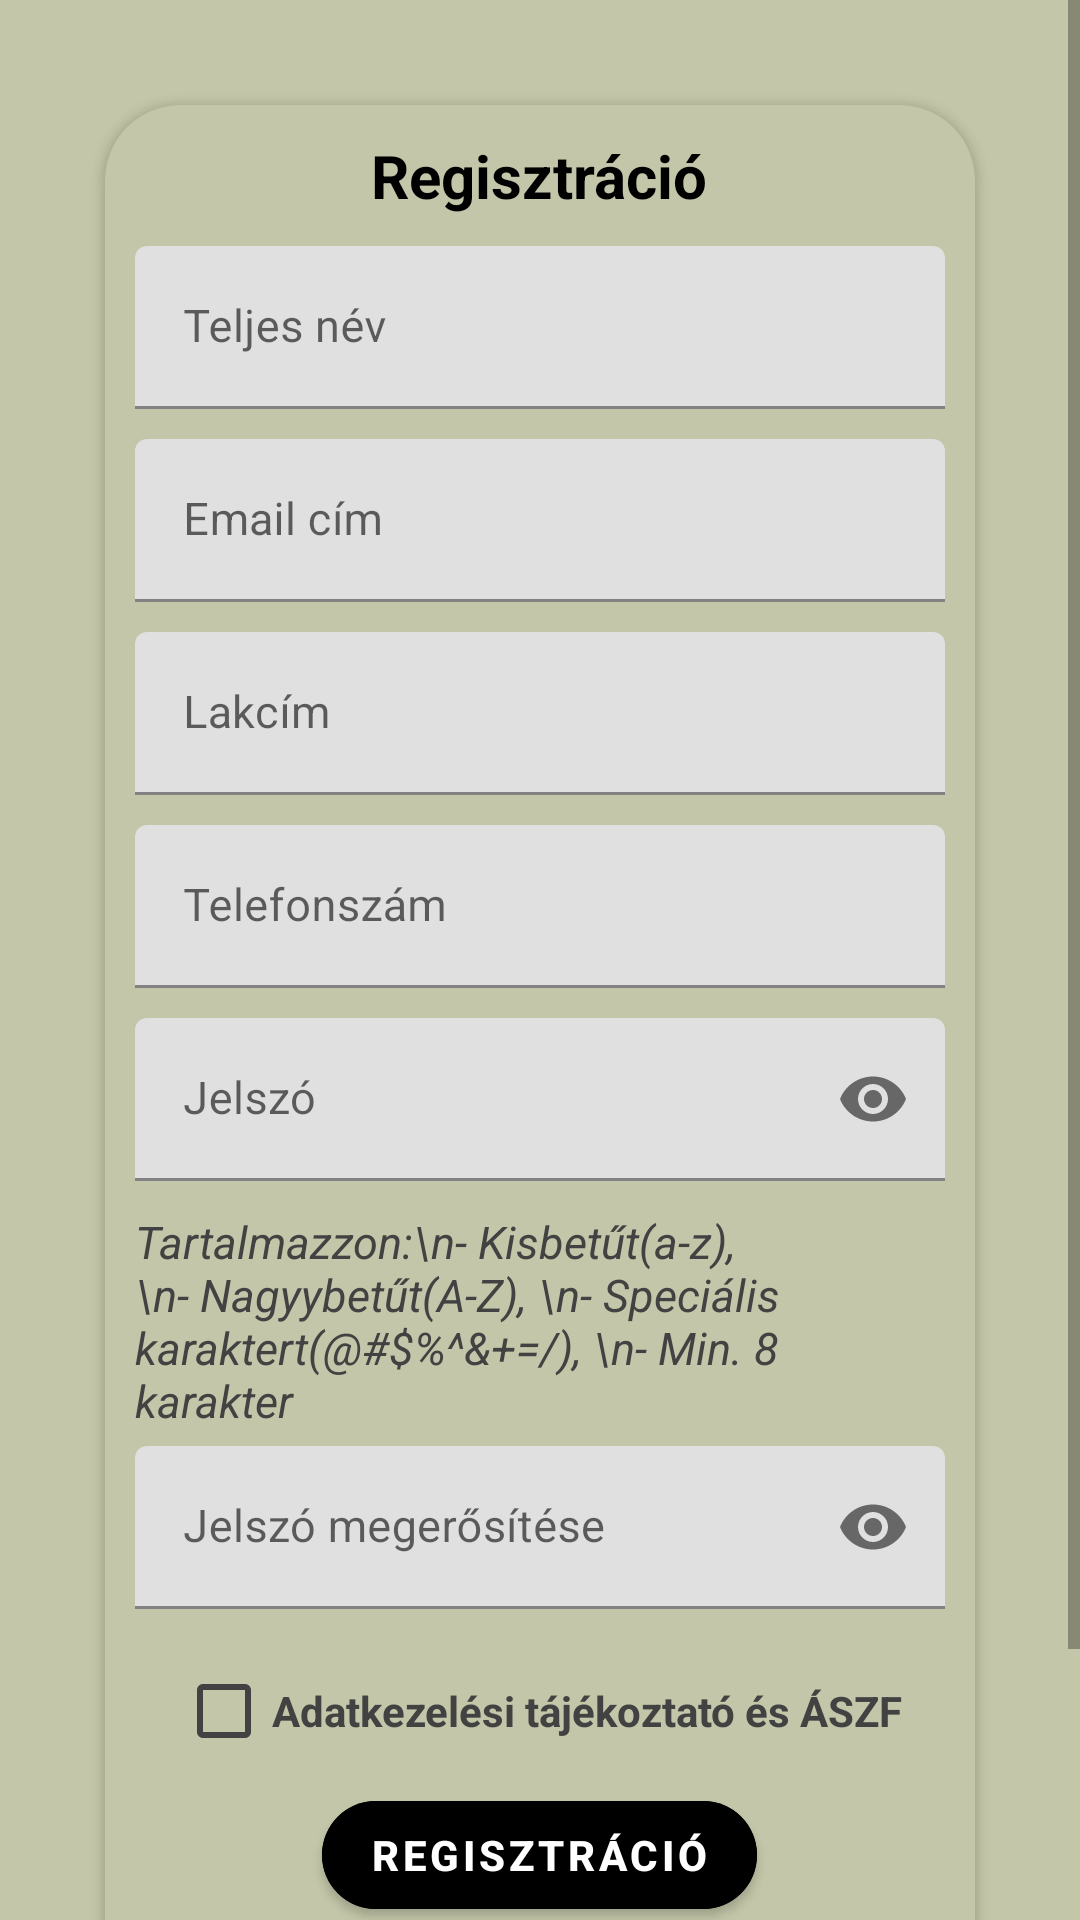

Write the Android layout XML for this screen, with the resource values it uses.
<!-- AndroidManifest.xml: application theme Theme.AnimalRescue -->
<!-- res/layout/activity_register.xml -->
<?xml version="1.0" encoding="utf-8"?>
<ScrollView xmlns:android="http://schemas.android.com/apk/res/android"
    xmlns:app="http://schemas.android.com/apk/res-auto"
    xmlns:tools="http://schemas.android.com/tools"
    android:layout_width="match_parent"
    android:layout_height="match_parent"
    tools:context=".RegisterActivity"
    android:background="@color/furasargazold">

    <LinearLayout
        android:layout_width="match_parent"
        android:layout_height="wrap_content"
        android:layout_gravity="top"
        android:orientation="vertical"
        android:padding="20sp"
        android:background="@android:color/transparent">

        <androidx.cardview.widget.CardView
            android:layout_width="match_parent"
            android:layout_height="wrap_content"
            android:layout_margin="15dp"
            android:layout_gravity="center"
            app:cardCornerRadius="25dp"
            app:cardBackgroundColor="@color/furasargazold">

        <LinearLayout
            android:layout_width="match_parent"
            android:layout_height="wrap_content"
            android:layout_margin="10dp"
            android:orientation="vertical">

            <TextView
                android:layout_width="wrap_content"
                android:layout_height="wrap_content"
                android:layout_gravity="center"
                android:text="Regisztráció"
                android:textSize="20sp"
                android:textStyle="bold"
                android:layout_marginBottom="10dp"
                android:textColor="@color/black"/>

            <com.google.android.material.textfield.TextInputLayout
                android:id="@+id/textInputLayoutNameRegister"
                android:layout_width="match_parent"
                android:layout_height="wrap_content"
                app:errorEnabled="false">

                <com.google.android.material.textfield.TextInputEditText
                    android:id="@+id/textInputEditTextNameRegister"
                    android:layout_width="match_parent"
                    android:layout_height="wrap_content"
                    android:hint="Teljes név"
                    android:inputType="textPersonName"
                    android:layout_marginBottom="10dp"
                    android:textSize="15dp" />
            </com.google.android.material.textfield.TextInputLayout>

            <com.google.android.material.textfield.TextInputLayout
                android:id="@+id/textInputLayoutEmailRegister"
                android:layout_width="match_parent"
                android:layout_height="wrap_content"
                app:errorEnabled="false">

                <com.google.android.material.textfield.TextInputEditText
                    android:id="@+id/textInputEditTextEmailRegister"
                    android:layout_width="match_parent"
                    android:layout_height="wrap_content"
                    android:hint="Email cím"
                    android:inputType="textEmailAddress"
                    android:layout_marginBottom="10dp"
                    android:textSize="15sp" />
            </com.google.android.material.textfield.TextInputLayout>

            <com.google.android.material.textfield.TextInputLayout
                android:id="@+id/textInputLayoutAddressRegister"
                android:layout_width="match_parent"
                android:layout_height="wrap_content"
                app:errorEnabled="false">

                <com.google.android.material.textfield.TextInputEditText
                    android:id="@+id/textInputEditTextAddressRegister"
                    android:layout_width="match_parent"
                    android:layout_height="wrap_content"
                    android:hint="Lakcím"
                    android:inputType="textPostalAddress"
                    android:layout_marginBottom="10dp"
                    android:textSize="15sp"/>
            </com.google.android.material.textfield.TextInputLayout>

            <com.google.android.material.textfield.TextInputLayout
                android:id="@+id/textInputLayoutPhoneRegister"
                android:layout_width="match_parent"
                android:layout_height="wrap_content"
                app:errorEnabled="false">

                <com.google.android.material.textfield.TextInputEditText
                    android:id="@+id/textInputEditTextPhoneRegister"
                    android:layout_width="match_parent"
                    android:layout_height="wrap_content"
                    android:hint="Telefonszám"
                    android:inputType="phone"
                    android:layout_marginBottom="10dp"
                    android:textSize="15sp"/>
            </com.google.android.material.textfield.TextInputLayout>

            <com.google.android.material.textfield.TextInputLayout
                android:id="@+id/textInputLayoutPasswordRegister"
                android:layout_width="match_parent"
                android:layout_height="wrap_content"
                app:errorEnabled="false"
                app:passwordToggleEnabled="true">

                <com.google.android.material.textfield.TextInputEditText
                    android:id="@+id/textInputEditTextPasswordRegister"
                    android:layout_width="match_parent"
                    android:layout_height="wrap_content"
                    android:hint="Jelszó"
                    android:inputType="textPassword"
                    android:layout_marginBottom="10dp"
                    android:textSize="15sp" />
            </com.google.android.material.textfield.TextInputLayout>

            <TextView
                android:layout_width="wrap_content"
                android:layout_height="wrap_content"
                android:layout_gravity="center"
                android:text="Tartalmazzon:\n- Kisbetűt(a-z), \n- Nagyybetűt(A-Z), \n- Speciális karaktert(@#$%^&amp;+=/), \n- Min. 8 karakter"
                android:textSize="15dp"
                android:textStyle="italic"
                android:layout_marginBottom="5dp"
                android:textColor="@color/cardview_dark_background"/>

            <com.google.android.material.textfield.TextInputLayout
                android:id="@+id/textInputLayoutPasswordRegister2"
                android:layout_width="match_parent"
                android:layout_height="wrap_content"
                app:errorEnabled="false"
                app:passwordToggleEnabled="true">

                <com.google.android.material.textfield.TextInputEditText
                    android:id="@+id/textInputEditTextPasswordRegister2"
                    android:layout_width="match_parent"
                    android:layout_height="wrap_content"
                    android:layout_marginBottom="10dp"
                    android:hint="Jelszó megerősítése"
                    android:inputType="textPassword"
                    android:textSize="15sp" />
            </com.google.android.material.textfield.TextInputLayout>

            <CheckBox
                android:id="@+id/editTextGDPR"
                android:layout_width="wrap_content"
                android:layout_height="wrap_content"
                android:layout_gravity="center"
                android:buttonTint="@color/cardview_dark_background"
                android:text="Adatkezelési tájékoztató és ÁSZF"
                android:textColor="@color/cardview_dark_background"
                android:textStyle="bold"/>

            <com.google.android.material.button.MaterialButton
                android:id="@+id/buttonFinalRegister"
                android:layout_width="wrap_content"
                android:layout_height="wrap_content"
                android:layout_gravity="center"
                android:layout_marginBottom="5dp"
                android:backgroundTint="@color/black"
                android:text="Regisztráció"
                android:textColor="@color/white"
                android:textStyle="bold"
                app:cornerRadius="35dp" />

            <com.google.android.material.button.MaterialButton
                android:id="@+id/buttonBack"
                android:layout_width="wrap_content"
                android:layout_height="wrap_content"
                android:text="Vissza"
                app:cornerRadius="35dp"
                android:layout_gravity="center"
                android:layout_marginBottom="5dp"
                android:backgroundTint="@color/black"
                android:textColor="@color/white"
                android:textStyle="bold"/>

            </LinearLayout>
        </androidx.cardview.widget.CardView>
    </LinearLayout>
</ScrollView>
<!-- resources referenced by this layout -->
<resources>
  <color name="black">#FF000000</color>
  <color name="furasargazold">#c3c6a8</color>
  <color name="white">#FFFFFFFF</color>
  <style name="Theme.AnimalRescue" parent="Base.Theme.AnimalRescue" />
  <style name="Base.Theme.AnimalRescue" parent="Theme.MaterialComponents.DayNight.DarkActionBar">
          
          
      </style>
</resources>
